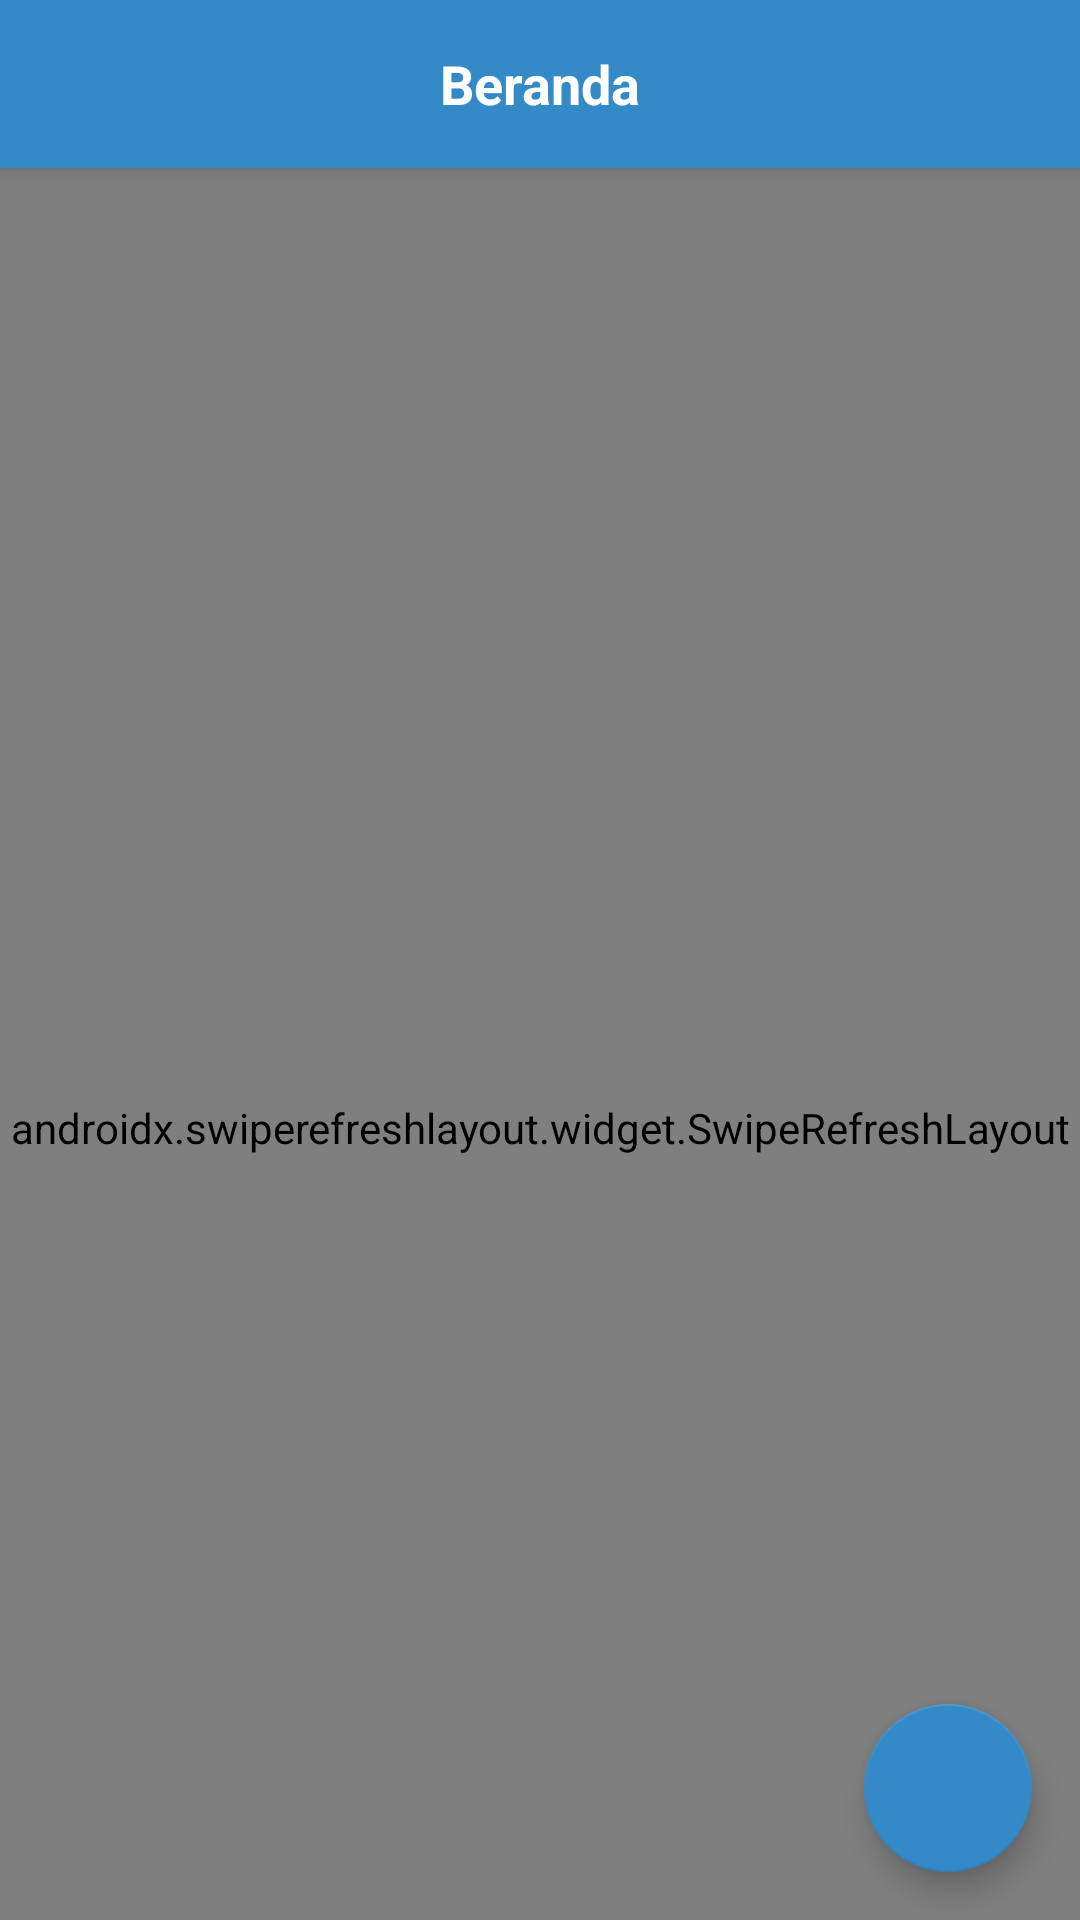

Reconstruct the res/layout file that produces this screen, plus the resources it refers to.
<!-- AndroidManifest.xml: application theme AppTheme -->
<!-- res/layout/fragment_home.xml -->
<?xml version="1.0" encoding="utf-8"?>
<androidx.coordinatorlayout.widget.CoordinatorLayout xmlns:android="http://schemas.android.com/apk/res/android"
        xmlns:app="http://schemas.android.com/apk/res-auto"
        android:layout_width="match_parent"
        android:layout_height="match_parent"
        android:orientation="vertical">

    <com.google.android.material.appbar.AppBarLayout
            android:layout_width="match_parent"
            android:layout_height="wrap_content"
            android:theme="@style/ThemeOverlay.AppCompat.ActionBar">

        <LinearLayout
                app:layout_scrollFlags="scroll|enterAlways"
                android:layout_width="match_parent"
                android:layout_height="?attr/actionBarSize">

            <TextView
                    android:layout_width="match_parent"
                    android:layout_height="match_parent"
                    android:gravity="center"
                    android:text="Beranda"
                    android:textColor="@android:color/white"
                    android:textSize="18sp"
                    android:textStyle="bold" />

        </LinearLayout>

    </com.google.android.material.appbar.AppBarLayout>


    <androidx.swiperefreshlayout.widget.SwipeRefreshLayout
            android:id="@+id/swipe_refresh"
            android:layout_width="match_parent"
            android:layout_height="match_parent"
            app:layout_behavior="com.google.android.material.appbar.AppBarLayout$ScrollingViewBehavior">

        <FrameLayout
                android:layout_width="match_parent"
                android:layout_height="match_parent">

            <ProgressBar
                    android:layout_marginBottom="16dp"
                    android:layout_gravity="bottom|center"
                    android:id="@+id/loading"
                    android:layout_width="40dp"
                    android:layout_height="40dp" />

            <ProgressBar
                    android:visibility="gone"
                    android:layout_marginTop="50dp"
                    android:layout_gravity="center_horizontal"
                    android:id="@+id/loading_first"
                    android:layout_width="40dp"
                    android:layout_height="40dp" />

            <androidx.recyclerview.widget.RecyclerView
                    android:id="@+id/rv_post"
                    android:clipToPadding="false"
                    android:paddingBottom="70dp"
                    android:layout_width="match_parent"
                    android:layout_height="match_parent" />


        </FrameLayout>


    </androidx.swiperefreshlayout.widget.SwipeRefreshLayout>


    <com.google.android.material.floatingactionbutton.FloatingActionButton
            android:id="@+id/fab_upload"
            android:layout_width="wrap_content"
            android:layout_height="wrap_content"
            android:layout_gravity="bottom|end"
            android:layout_margin="16dp"
            android:overScrollMode="ifContentScrolls"
            android:src="@drawable/ic_camera_alt_black_24dp"
            app:fabSize="normal"
            app:layout_behavior="com.google.android.material.floatingactionbutton.FloatingActionButton$Behavior" />

</androidx.coordinatorlayout.widget.CoordinatorLayout>
<!-- resources referenced by this layout -->
<resources>
  <style name="AppTheme" parent="Theme.AppCompat.Light.DarkActionBar">
          
          <item name="colorPrimary">@color/colorPrimary</item>
          <item name="colorPrimaryDark">@color/colorPrimaryDark</item>
          <item name="colorAccent">@color/colorAccent</item>
      </style>
  <color name="colorPrimary">#348AC7</color>
  <color name="colorPrimaryDark">#348AC7</color>
  <color name="colorAccent">#348AC7</color>
</resources>
